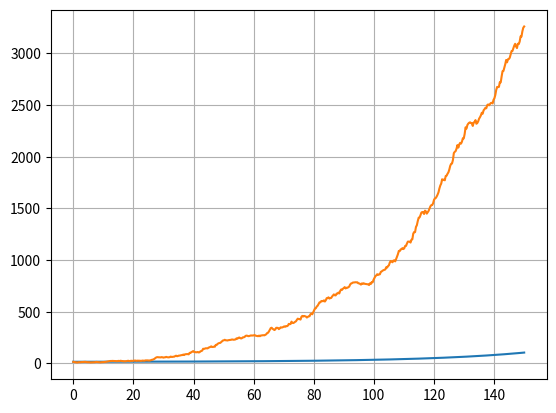

Recreate this plot in Python.
# -*- coding:utf-8 -*-
u"""
Solvers of ITO SDE equations
Created on 09/03/15
by fccoelho
license: GPL V3 or Later
"""
from random import normalvariate
from math import sqrt
import numpy as np
from matplotlib import pyplot as P
import sympy
from sympy import matrices as M


def EulerMaruyama(xstart, ystart, xfinish, nsteps, f1, f2, params):
    """
    Euler-Maruyama solver
    :param xstart: initial x value
    :param ystart: initial y value
    :param xfinish: final x value
    :param nsteps: number of steps to simulate between `xstart` and `xfinish`
    :param f1: function representing the deterministic part of the model
    :param f2: function representing the deterministic part of the model
    :param params: tuple of parameters to be passed to f1 and f2
    :return:
    """
    sol = [ystart]
    xvals = [xstart]
    h = (xfinish - xstart) / nsteps
    for step in range(nsteps):
        sol.append(sol[-1] + h * f1(sol[-1], *params) + np.sqrt(h) * f2(sol[-1], *params) * normalvariate(0, 1))
        xvals.append(xvals[-1] + h)
    return xvals, sol

def EulerMaruyamaMatrix(xstart, ystart, xfinish, nsteps, mu, B, params):
    """
    Euler-Maruyama solver for multidimensional models. Model is passed in matrix form
    :param xstart: initial x value
    :param ystart: initial y value
    :param xfinish: final x value
    :param nsteps: number of steps to simulate between `xstart` and `xfinish`
    :param mu: Mean vector of the model
    :param B: Diffusion matrix for the model
    :param params: tuple of parameters to be passed to f1 and f2
    :return:
    """
    sol = sympy.zeros(nsteps, 1)
    xvals = sympy.zeros(nsteps, 1)
    sol[0] = ystart
    xvals[0] = xstart
    h = (xfinish - xstart) / nsteps
    dW = sympy.sympify(np.random.normal(0, 1, (mu.shape[1], 1))*np.sqrt(h))
    for step in range(1, nsteps+1):
        sol[step] = sol[step-1] + h * mu(*params) +  B(*params)*dW
        xvals[step] = xvals[step-1] + h
        # sol.append(sol[-1] + h * f1(sol[-1], *params) + np.sqrt(h) * f2(sol[-1], *params) * normalvariate(0, 1))
        # xvals.append(xvals[-1] + h)
    return xvals, sol


if __name__ == "__main__":
    #  Example of simple exponential growth model
    b = 0.3
    d = 0.27
    y0 = 15
    t = np.linspace(0, 150, 500)
    y = y0 + np.exp((b-d)*t)
    P.plot(t, y, label="exact")

    det = lambda y, b, d: (b - d) * y
    stoc = lambda y, b, d: sqrt((b + d) * y)

    x, sol = EulerMaruyama(0, y0, 150, 500, det, stoc, (b, d))
    P.plot(x, sol, label='em')
    P.grid()
    P.show()
